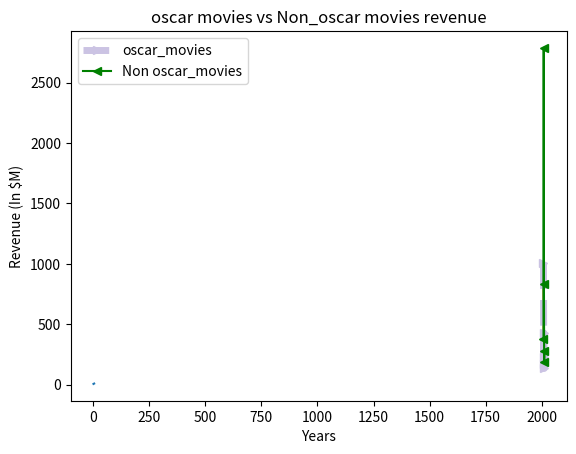

This chart was generated by the following Python code:
import matplotlib.pyplot as plt
x = [1,2,3,4]
y = [5,6,7,8]
plt.plot(x,y) # line plot
# plt.show()



# Real data
#ocsar winning movies
oscar_movies = [
    "The Dark Knight",
    "The Hurt locker",
    "The King's Sppech",
    "The Artist",
    "Argo"
]
oscar_years = [2008,2009,2010,2011,2012]
oscar_revenue = [1005,170,427,133,232] #  In $M
#plot
plt.plot(oscar_years,oscar_revenue)
plt.title("Oscar Movies Revenue in each year")
plt.xlabel("years")
plt.ylabel("revenue(in $M)")
# plt.show()

#===========================
#===========================

non_oscar_movies = ["Slumdog millonaire","Avator","Inception","Hugo","Lincoin"]
non_oscar_revenue = [378,2788,829,185,275]
plt.plot(oscar_years,oscar_revenue,color ="#cbc3e3",marker = ">", linestyle = "--", linewidth = 5,label = "oscar_movies")
plt.plot(oscar_years,non_oscar_revenue,"<-g" , label = "Non oscar_movies")
plt.title("oscar movies vs Non_oscar movies revenue")
plt.xlabel("Years")
plt.ylabel("Revenue (In $M)")
plt.legend()
plt.show()


#====================
#====================
with plt.xkcd():
    plt.plot(oscar_years,oscar_revenue,label = "oscar_movies")
    plt.plot(oscar_years,non_oscar_revenue, label = "Non oscar_movies")
    plt.title("oscar movies vs Non_oscar movies revenue")
    plt.xlabel("Years")
    plt.ylabel("Revenue (In $M)")
    plt.legend()
    plt.style.available
    plt.style.use("dark_background")
    plt.style.use("ggplot")
    plt.style.use("default")
    plt.grid()
   

#==================
#==================
oscar_movies = [
    "The Dark Knight",
    "The Hurt locker",
    "The King's Sppech",
    "The Artist",
    "Argo"
]
oscar_years = [2008,2009,2010,2011,2012]
oscar_revenue = [1005,170,427,133,232]
plt.plot(oscar_movies,oscar_revenue)
plt.xlabel("Years")
plt.ylabel("revenue")
plt.title("Movie with revenue")
plt.tight_layout()
plt.savefig("Final_plot.png")


#=============================
#=============================

oscar_movies = [
    "The Dark Knight",
    "The Hurt locker",
    "The King's Sppech",
    "The Artist",
    "Argo"
]
oscar_years = [2008,2009,2010,2011,2012]
oscar_revenue = [1005,170,427,133,232]
plt.bar(oscar_years,oscar_revenue,color = "k")
plt.title("Revenue in Each year")
plt.xlabel("years")
plt.ylabel("revenue")
for i in range(len(oscar_years)):
    plt.text(oscar_years[i],oscar_revenue[i]+7,str(oscar_revenue[i]),ha ="center")
plt.ylim(0,max(oscar_revenue)+100)
plt.xlim(min(oscar_years),max(oscar_years)+5)



oscar_movies = [
    "The Dark Knight",
    "The Hurt locker",
    "The King's Sppech",
    "The Artist",
    "Argo"
]
oscar_revenue = [1005,170,427,133,232]

non_oscar_movies = ["Slumdog millonaire","Avator","Inception","Hugo","Lincoin"]
non_oscar_revenue = [378,2788,829,185,275]

years = [2008,2009,2010,2011,2012]

plt.bar(years,oscar_revenue,label = "oscar_revenue") 
plt.bar(years,non_oscar_revenue,label = " non-oscar_revenue") 
import numpy as np
x = np.arange(len(years))
width = 0.4
plt.bar(x-width/2,oscar_revenue,width,label = "oscar_revenue") # shifting to left 
plt.bar(x+width/2,non_oscar_revenue,width,label = " non-oscar_revenue") # shifting right side
# for 3 bars
# width = 0.25
# plt.bar(x-width,oscar_revenue,width,label = "oscar_revenue")
# plt.bar(x,non_oscar_revenue,width,label = " non-oscar_revenue") 
# plt.bar(x+width,oscar_revenue,width,label = " non-oscar_revenue")
plt.title("oscar movie vs Non oscar movie revenue")
plt.xlabel("years")
plt.ylabel("Revenue (in $m)")
plt.legend()



#horizontal chart
oscar_movies = [
    "The Dark Knight",
    "The Hurt locker",
    "The King's Sppech",
    "The Artist",
    "Argo"
]
# oscar_years = [2008,2009,2010,2011,2012]
oscar_revenue = [1005,170,427,133,232]
plt.barh(oscar_movies,oscar_revenue,label = "Oscar_revenue")
plt.xlabel("revenue")
plt.ylabel("Movie Revenue")



#scatter plots
people = ["Person A", "Person B", "Person C","Person D","Person E"
         ,"Person F", "Person G", "Person H", "Person I", "Person J"]
age = [22,25,30,35,40,45,50,55,60,65]
blood_pressure = [110,115,120,122,125,130,135,123,145,150]
plt.scatter(age,blood_pressure,color = "red", s = blood_pressure,marker = ">",alpha = 0.6)
plt.scatter(age,blood_pressure,cmap = "OrRd",c = blood_pressure)
plt.title("People with Blood pressure Rate")
plt.xlabel("age")
plt.ylabel("Blood pressure")
plt.grid()
plt.colorbar(label = "bp")
for i in range(len(people)):
    plt.annotate(people[i],xy = (age[i],blood_pressure[i]),xytext = (age[i]+1,blood_pressure[i]+6))
plt.xlim(min(age),max(age)+10)
plt.ylim(min(blood_pressure),max(blood_pressure)+5)
